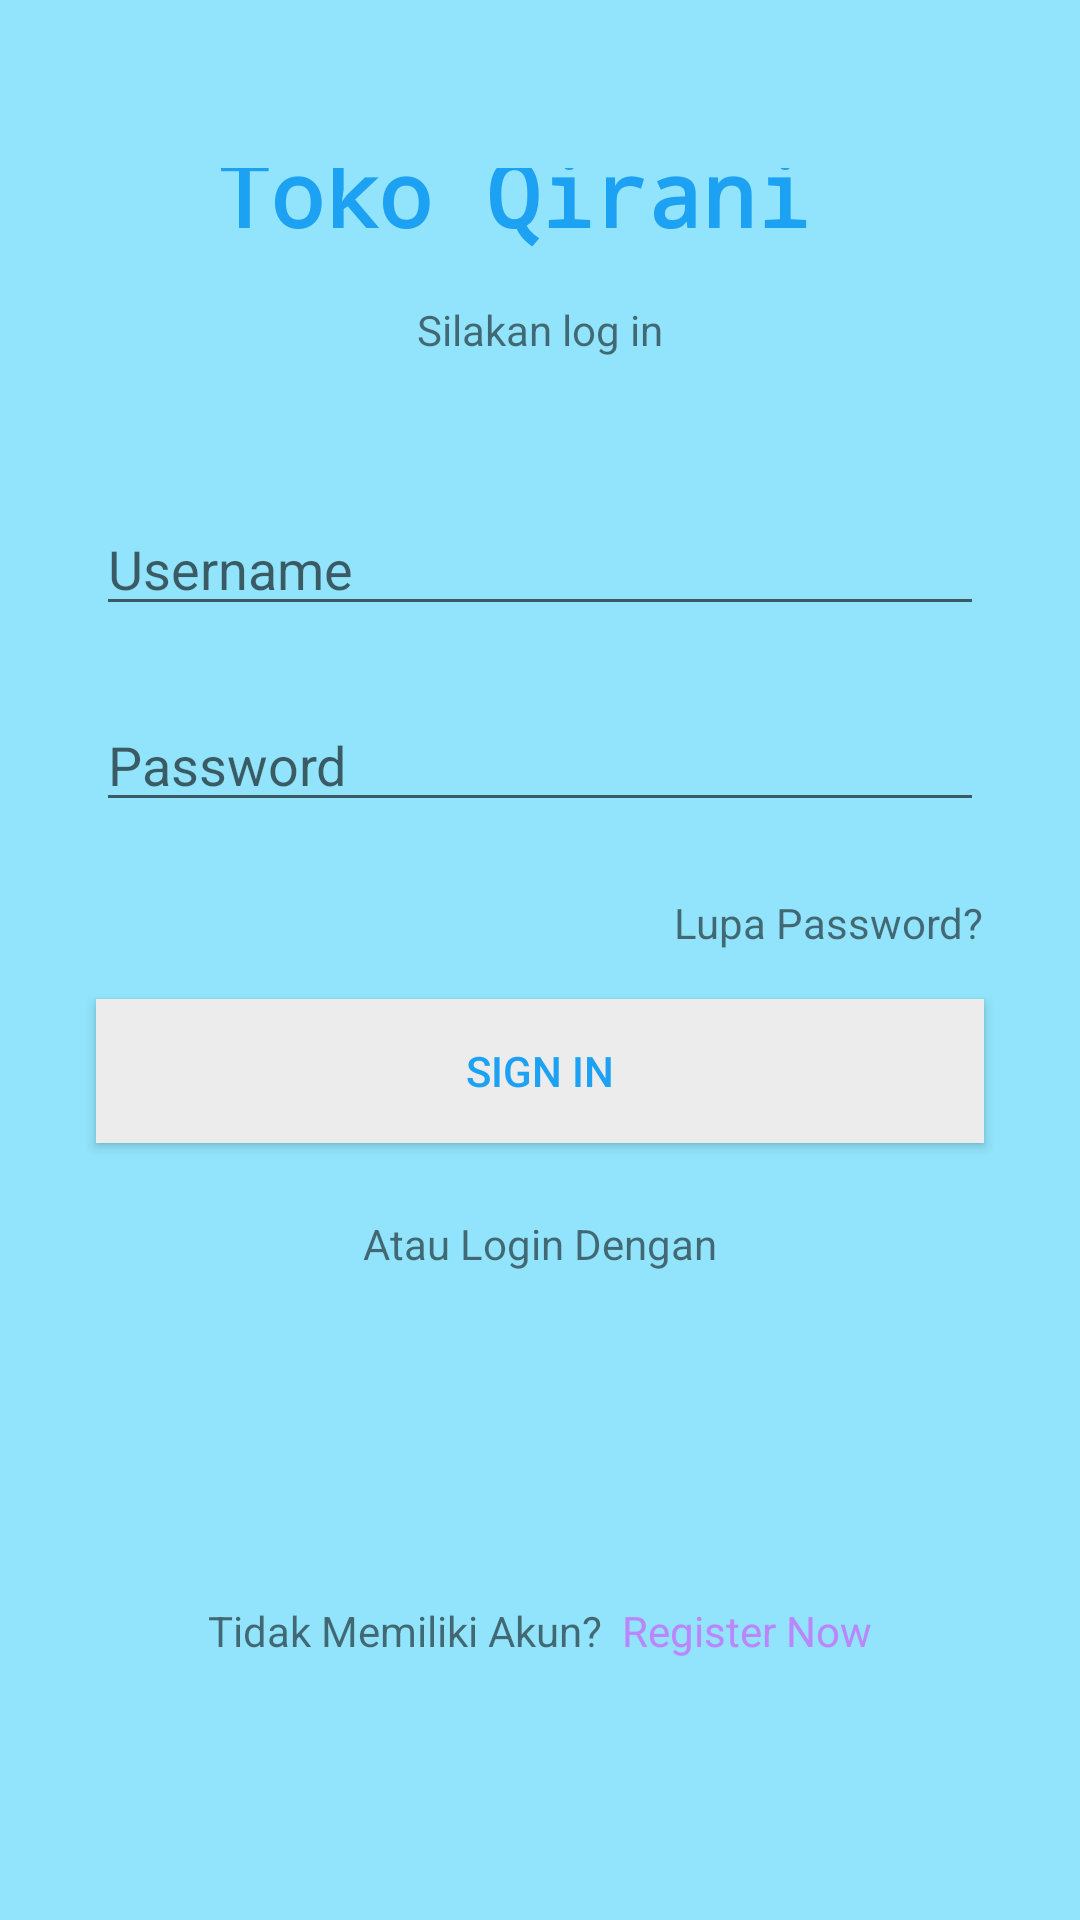

Produce the Android XML layout that renders to this screen, including the resource entries it uses.
<!-- AndroidManifest.xml: application theme Theme.Toko_Qirani -->
<!-- res/layout/activity_login.xml -->
<?xml version="1.0" encoding="utf-8"?>
<androidx.constraintlayout.widget.ConstraintLayout xmlns:android="http://schemas.android.com/apk/res/android"
    xmlns:app="http://schemas.android.com/apk/res-auto"
    xmlns:tools="http://schemas.android.com/tools"
    android:layout_width="match_parent"
    android:layout_height="match_parent"
    android:background="@color/bg_blue"
    tools:context=".Login">

    <androidx.constraintlayout.widget.ConstraintLayout
        android:layout_width="match_parent"
        android:layout_height="600dp"
        android:layout_marginStart="16dp"
        android:layout_marginTop="32dp"
        android:layout_marginEnd="16dp"
        android:layout_marginBottom="32dp"
        android:background="@color/bg_blue"
        app:layout_constraintBottom_toBottomOf="parent"
        app:layout_constraintEnd_toEndOf="parent"
        app:layout_constraintStart_toStartOf="parent"
        app:layout_constraintTop_toTopOf="parent">

        <TextView
            android:id="@+id/textView4a"
            android:layout_width="wrap_content"
            android:layout_height="wrap_content"
            android:layout_marginStart="16dp"
            android:layout_marginTop="24dp"
            android:layout_marginEnd="16dp"
            android:fontFamily="monospace"
            android:text="Toko Qirani "
            android:textColor="@color/toko"
            android:textSize="30sp"
            android:textStyle="bold"
            app:layout_constraintEnd_toEndOf="parent"
            app:layout_constraintStart_toStartOf="parent"
            app:layout_constraintTop_toTopOf="parent" />

        <TextView
            android:id="@+id/textView5a"
            android:layout_width="wrap_content"
            android:layout_height="wrap_content"
            android:layout_marginTop="16dp"
            android:text="Silakan log in"
            app:layout_constraintEnd_toEndOf="@+id/textView4a"
            app:layout_constraintStart_toStartOf="@+id/textView4a"
            app:layout_constraintTop_toBottomOf="@+id/textView4a" />

        <EditText
            android:id="@+id/editTextTextPersonName"
            android:layout_width="match_parent"
            android:layout_height="wrap_content"
            android:layout_marginStart="16dp"
            android:layout_marginLeft="16dp"
            android:layout_marginTop="48dp"
            android:layout_marginEnd="16dp"
            android:layout_marginRight="16dp"
            android:ems="10"
            android:hint="Username"
            android:inputType="textPersonName"
            app:layout_constraintEnd_toEndOf="parent"
            app:layout_constraintStart_toStartOf="parent"
            app:layout_constraintTop_toBottomOf="@+id/textView5a" />

        <EditText
            android:id="@+id/editTextTextPersonName2"
            android:layout_width="0dp"
            android:layout_height="wrap_content"
            android:layout_marginStart="16dp"
            android:layout_marginLeft="16dp"
            android:layout_marginTop="24dp"
            android:layout_marginEnd="16dp"
            android:layout_marginRight="16dp"
            android:ems="10"
            android:hint="Password"
            android:inputType="textPersonName|textPassword"
            app:layout_constraintEnd_toEndOf="parent"
            app:layout_constraintStart_toStartOf="parent"
            app:layout_constraintTop_toBottomOf="@+id/editTextTextPersonName" />

        <TextView
            android:id="@+id/textView6"
            android:layout_width="wrap_content"
            android:layout_height="wrap_content"
            android:layout_marginTop="24dp"
            android:layout_marginEnd="16dp"
            android:layout_marginRight="16dp"
            android:text="Lupa Password?"
            app:layout_constraintEnd_toEndOf="parent"
            app:layout_constraintTop_toBottomOf="@+id/editTextTextPersonName2" />

        <Button
            android:id="@+id/btn_register_register"
            android:layout_width="0dp"
            android:layout_height="wrap_content"
            android:layout_marginStart="16dp"
            android:layout_marginTop="16dp"
            android:layout_marginEnd="16dp"
            android:background="#ECECEC"
            android:text="Sign In"
            android:textColor="#1DA1F2"
            app:iconTint="#FFFFFF"
            app:layout_constraintEnd_toEndOf="parent"
            app:layout_constraintStart_toStartOf="parent"
            app:layout_constraintTop_toBottomOf="@+id/textView6" />

        <TextView
            android:id="@+id/textView7"
            android:layout_width="wrap_content"
            android:layout_height="wrap_content"
            android:layout_marginStart="16dp"
            android:layout_marginLeft="16dp"
            android:layout_marginTop="24dp"
            android:layout_marginEnd="16dp"
            android:layout_marginRight="16dp"
            android:text="Atau Login Dengan"
            app:layout_constraintEnd_toEndOf="parent"
            app:layout_constraintStart_toStartOf="parent"
            app:layout_constraintTop_toBottomOf="@+id/btn_register_register" />

        <ImageView
            android:id="@+id/imageView2"
            android:layout_width="wrap_content"
            android:layout_height="50dp"
            android:layout_marginStart="16dp"
            android:layout_marginLeft="16dp"
            android:layout_marginTop="28dp"
            android:layout_marginEnd="16dp"
            android:layout_marginRight="16dp"
            app:layout_constraintEnd_toEndOf="parent"
            app:layout_constraintStart_toStartOf="parent"
            app:layout_constraintTop_toBottomOf="@+id/textView7"
            app:srcCompat="@drawable/ic_social" />

        <LinearLayout
            android:layout_width="wrap_content"
            android:layout_height="wrap_content"
            android:layout_marginTop="32dp"
            android:orientation="horizontal"
            app:layout_constraintEnd_toEndOf="@+id/imageView2"
            app:layout_constraintStart_toStartOf="@+id/imageView2"
            app:layout_constraintTop_toBottomOf="@+id/imageView2">

            <TextView
                android:id="@+id/textView9"
                android:layout_width="wrap_content"
                android:layout_height="wrap_content"
                android:layout_weight="1"
                android:text="Tidak Memiliki Akun?  " />

            <TextView
                android:id="@+id/to_register"
                android:layout_width="wrap_content"
                android:layout_height="wrap_content"
                android:layout_weight="1"
                android:text="Register Now"
                android:textColor="@color/purple_200" />
        </LinearLayout>

    </androidx.constraintlayout.widget.ConstraintLayout>

    <androidx.appcompat.widget.Toolbar
        android:id="@+id/toolbar_login"
        android:layout_width="match_parent"
        android:layout_height="wrap_content"
        android:background="@color/bg_blue"
        android:minHeight="?attr/actionBarSize"
        android:theme="?attr/actionBarTheme"
        app:layout_constraintEnd_toEndOf="parent"
        app:layout_constraintStart_toStartOf="parent"
        app:layout_constraintTop_toTopOf="parent"
        app:navigationIcon="@drawable/ic_baseline_arrow_back_24"
        app:titleTextColor="@color/white" />
</androidx.constraintlayout.widget.ConstraintLayout>
<!-- resources referenced by this layout -->
<resources>
  <color name="bg_blue">#91E4FB</color>
  <color name="purple_200">#FFBB86FC</color>
  <color name="toko">#1DA1F2</color>
  <color name="white">#FFFFFFFF</color>
  <style name="Theme.Toko_Qirani" parent="Theme.MaterialComponents.DayNight.DarkActionBar">
          
          <item name="colorPrimary">@color/purple_500</item>
          <item name="colorPrimaryVariant">@color/purple_700</item>
          <item name="colorOnPrimary">@color/white</item>
          
          <item name="colorSecondary">@color/teal_200</item>
          <item name="colorSecondaryVariant">@color/teal_700</item>
          <item name="colorOnSecondary">@color/black</item>
          
          <item name="android:statusBarColor" tools:targetApi="l">?attr/colorPrimaryVariant</item>
          
      </style>
  <color name="purple_500">#FF6200EE</color>
  <color name="purple_700">#FF3700B3</color>
  <color name="teal_200">#FF03DAC5</color>
  <color name="teal_700">#FF018786</color>
  <color name="black">#FF000000</color>
</resources>
